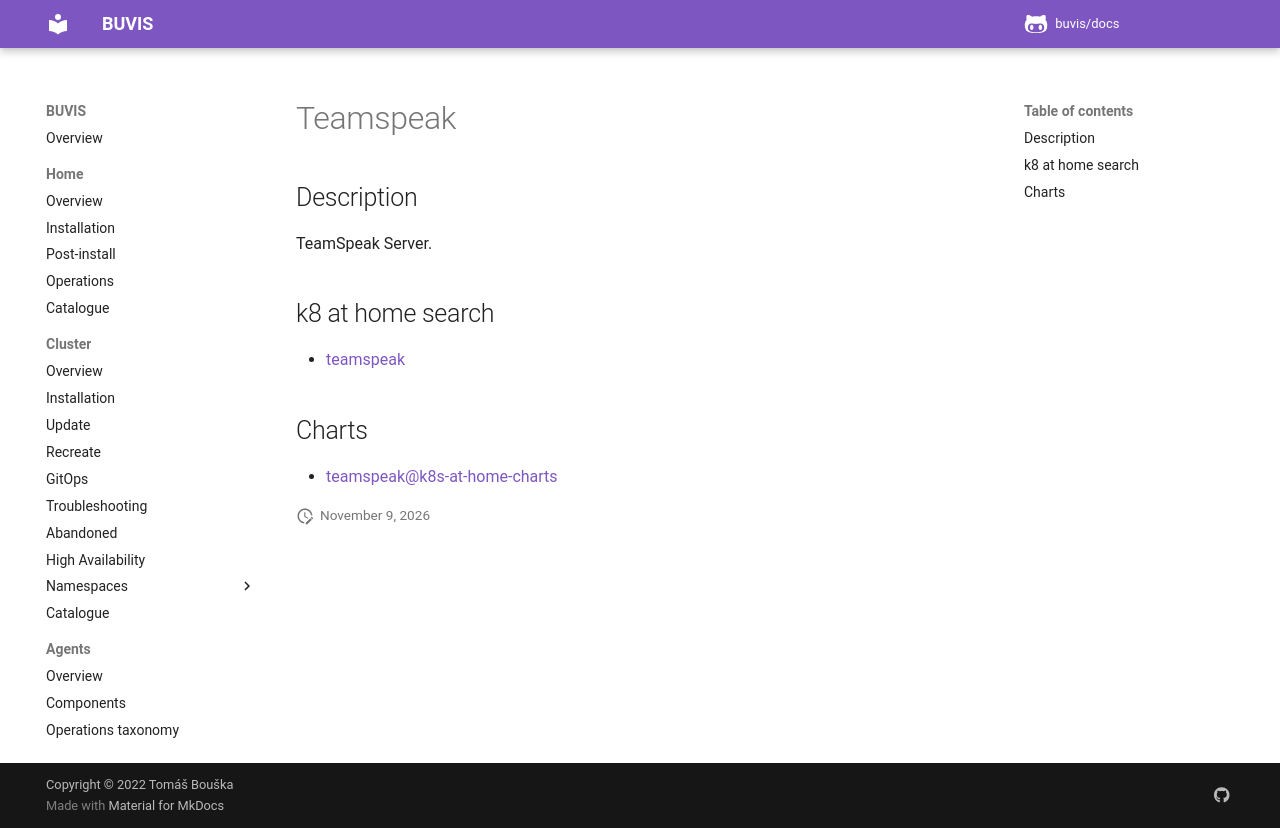

repository: buvis/docs · page: cluster/catalogue/teamspeak/index.html · generator: mkdocs

# Teamspeak

## Description

TeamSpeak Server.

## k8 at home search

- [teamspeak](https://nanne.dev/k8s-at-home-search/#/teamspeak)

## Charts

- [teamspeak@k8s-at-home-charts](https://k8s-at-home.com/charts/)
